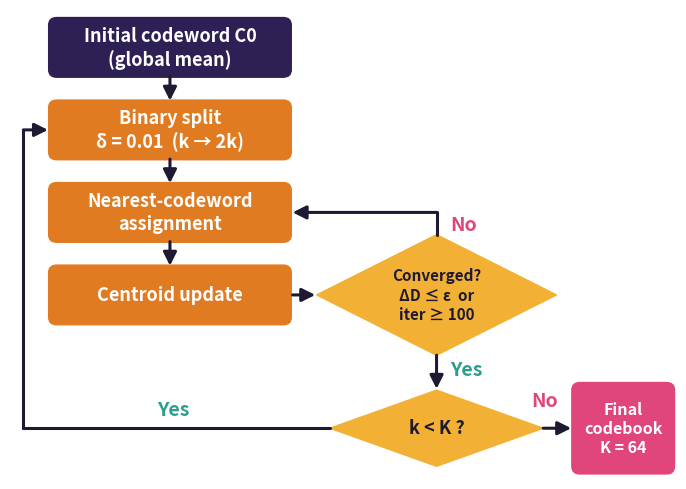

The matplotlib source for this figure: (Note: this script raises an exception after producing the figure.)
import matplotlib
matplotlib.use("Agg")
import matplotlib.pyplot as plt
from matplotlib.patches import FancyBboxPatch, Polygon, FancyArrowPatch
INK="#1F1A33";ORG="#E07B22";GOLD="#F2B134";MAG="#E0457B";TEAL="#2A9D8F";DEEP="#2E2055"
fig,ax=plt.subplots(figsize=(8.6,6.1),dpi=220)
ax.set_xlim(0,100);ax.set_ylim(-2,72);ax.axis("off")
def box(cx,cy,w,h,txt,fc,tc="white",fs=13):
    ax.add_patch(FancyBboxPatch((cx-w/2,cy-h/2),w,h,boxstyle="round,pad=0.2,rounding_size=1.2",fc=fc,ec=fc))
    ax.text(cx,cy,txt,ha="center",va="center",color=tc,fontsize=fs,fontweight="bold",linespacing=1.25)
def dia(cx,cy,w,h,txt,fc,fs=11.5):
    ax.add_patch(Polygon([(cx,cy+h/2),(cx+w/2,cy),(cx,cy-h/2),(cx-w/2,cy)],fc=fc,ec=fc))
    ax.text(cx,cy,txt,ha="center",va="center",color=INK,fontsize=fs,fontweight="bold",linespacing=1.25)
def arr(p,q,c=INK):
    ax.add_patch(FancyArrowPatch(p,q,arrowstyle="-|>",mutation_scale=20,lw=2.2,color=c,shrinkA=0,shrinkB=0))
def line(xs,ys,c=INK):
    ax.plot(xs,ys,color=c,lw=2.2,solid_capstyle="round")
X=24
box(X,66,36,9,"Initial codeword C0\n(global mean)",DEEP)
box(X,53,36,9,"Binary split\nδ = 0.01  (k → 2k)",ORG)
box(X,40,36,9,"Nearest-codeword\nassignment",ORG)
box(X,27,36,9,"Centroid update",ORG)
arr((X,61.4),(X,57.6));arr((X,48.4),(X,44.6));arr((X,35.4),(X,31.6))
dia(64,27,36,19,"Converged?\nΔD ≤ ε  or\niter ≥ 100",GOLD,11)
arr((42.4,27),(45.8,27))
line([64,64],[36.5,40]);arr((64,40),(42.4,40))
ax.text(66,37.2,"No",color=MAG,fontsize=14,fontweight="bold")
dia(64,6,32,12,"k < K ?",GOLD,13)
arr((64,17.5),(64,12.2))
ax.text(66,14.3,"Yes",color=TEAL,fontsize=14,fontweight="bold")
line([48,2],[6,6]);line([2,2],[6,53]);arr((2,53),(5.7,53))
ax.text(22,8.0,"Yes",color=TEAL,fontsize=14,fontweight="bold")
arr((80,6),(84.2,6))
ax.text(78.2,9.4,"No",color=MAG,fontsize=14,fontweight="bold")
box(92,6,15,14,"Final\ncodebook\nK = 64",MAG,fs=11.5)
plt.savefig("assets/lbg_flow_color.png",bbox_inches="tight",facecolor="white",pad_inches=0.1)
